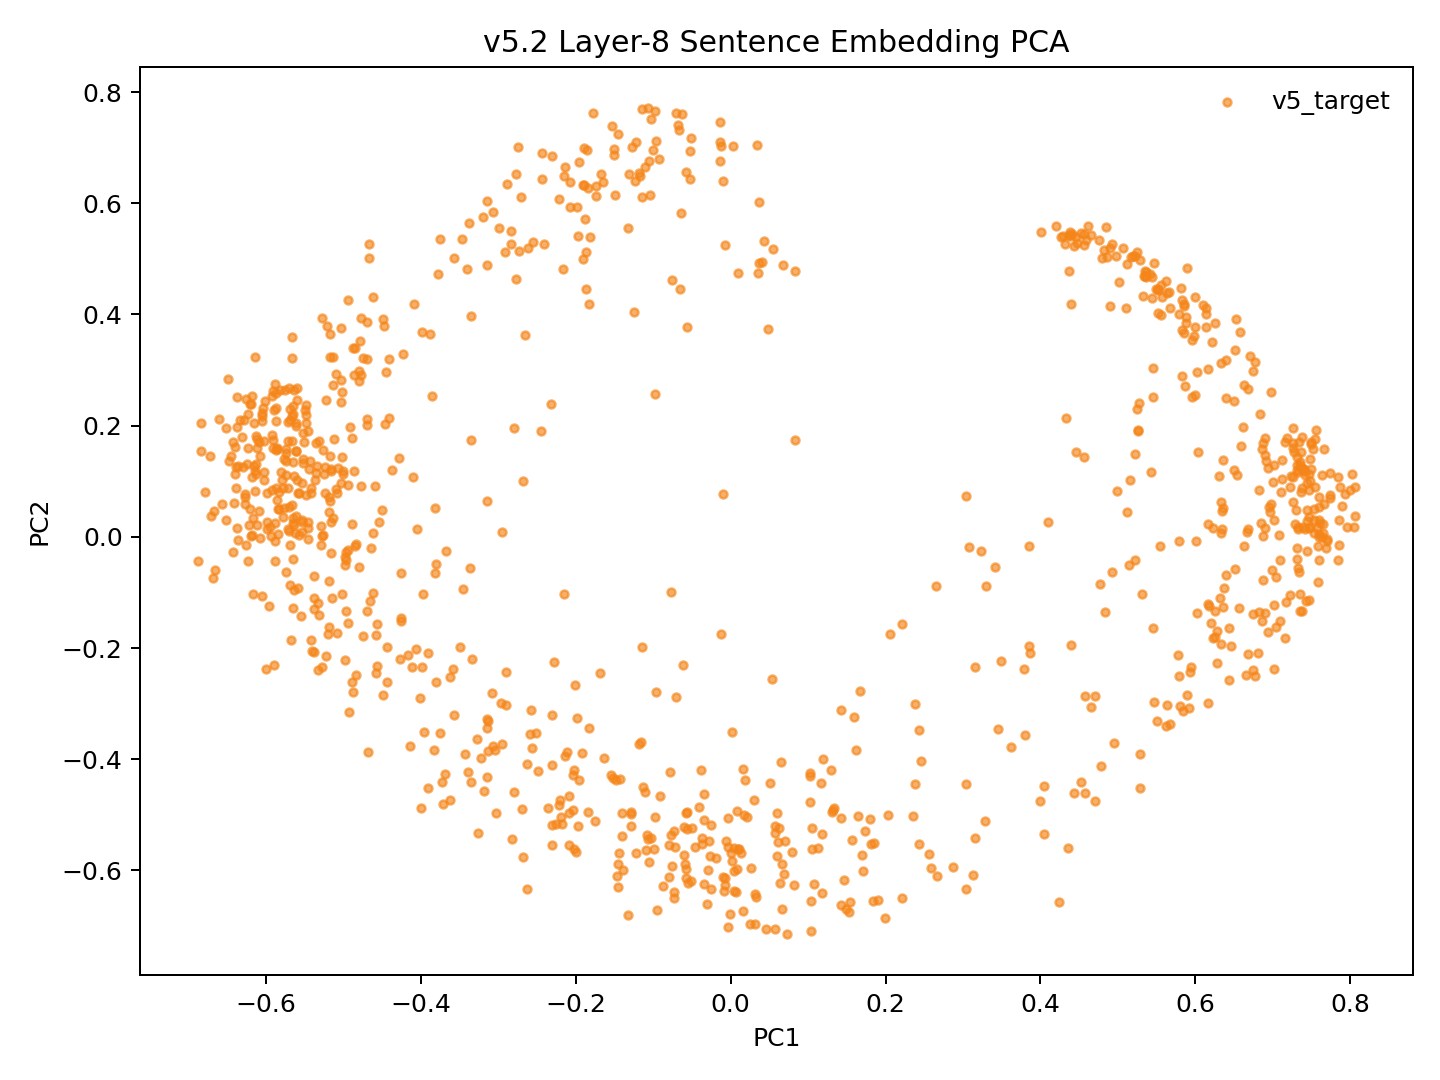

Data behind this chart, as committed beside it:
model_key	point_id	language_script	group	x	y	text_preview
v52_mean_conv5way_step1000	p0	dtp_Latn	v5_target	0.05781	-0.5318	Songkuro ginayo lo?
v52_mean_conv5way_step1000	p1	eng_Latn	v5_target	-0.5647	0.1347	How big will it be?
v52_mean_conv5way_step1000	p2	dtp_Latn	v5_target	0.02982	-0.4733	Langad-langadon ku diya!
v52_mean_conv5way_step1000	p3	eng_Latn	v5_target	-0.5217	0.2455	My longing for you is killing me!
v52_mean_conv5way_step1000	p4	dtp_Latn	v5_target	0.5289	-0.4526	Tuminongkiad oku id solinaid piginawaan …
v52_mean_conv5way_step1000	p5	eng_Latn	v5_target	-0.4691	0.2118	I recently broke up with my boyfriend of…
v52_mean_conv5way_step1000	p6	dtp_Latn	v5_target	0.435	-0.5603	Nokoilo' oku papapanau do korita lolobi …
v52_mean_conv5way_step1000	p7	eng_Latn	v5_target	-0.5173	0.3226	I've been able to drive for more than tw…
v52_mean_conv5way_step1000	p8	dtp_Latn	v5_target	-0.2558	-0.3799	Luminabus i Tom.
v52_mean_conv5way_step1000	p9	eng_Latn	v5_target	-0.5186	-0.162	Tom was out.
v52_mean_conv5way_step1000	p10	dtp_Latn	v5_target	0.000802	-0.5691	Manu oku poposolon di Tom.
v52_mean_conv5way_step1000	p11	eng_Latn	v5_target	-0.5535	0.09708	I want to make Tom jealous.
v52_mean_conv5way_step1000	p12	dtp_Latn	v5_target	0.003943	-0.637	Orohian ko' do kumaau.
v52_mean_conv5way_step1000	p13	eng_Latn	v5_target	-0.6222	-0.04359	You like swimming.
v52_mean_conv5way_step1000	p14	dtp_Latn	v5_target	0.1567	-0.5452	Au kou mangandad no sominggu?
v52_mean_conv5way_step1000	p15	eng_Latn	v5_target	-0.5126	0.2727	Couldn't you have just waited a week?
v52_mean_conv5way_step1000	p16	dtp_Latn	v5_target	0.1178	-0.6413	Osonong tomod ura tinan nu mantad doho.
v52_mean_conv5way_step1000	p17	eng_Latn	v5_target	-0.5904	0.2623	You're in better shape than I am.
v52_mean_conv5way_step1000	p18	dtp_Latn	v5_target	-0.0275	-0.5469	Mamadil oku kama dau.
v52_mean_conv5way_step1000	p19	eng_Latn	v5_target	-0.564	0.1087	I'm gonna shoot him.
v52_mean_conv5way_step1000	p20	dtp_Latn	v5_target	0.1901	-0.6528	Nokoumbal kou nokorongou diti tangon no?
v52_mean_conv5way_step1000	p21	eng_Latn	v5_target	-0.5503	0.171	Have you heard this story already?
v52_mean_conv5way_step1000	p22	dtp_Latn	v5_target	0.2359	-0.5024	Obuli ko' daa lumisok kaka ri?
v52_mean_conv5way_step1000	p23	eng_Latn	v5_target	-0.5805	0.1167	Can you keep a secret?
v52_mean_conv5way_step1000	p24	dtp_Latn	v5_target	0.2563	-0.5697	Apagon gatang ilo piano nga lobi apagon …
v52_mean_conv5way_step1000	p25	eng_Latn	v5_target	-0.4786	0.3523	A piano is expensive, but a car is more …
v52_mean_conv5way_step1000	p26	dtp_Latn	v5_target	0.1182	-0.5351	Minsingilo' ko' nangku boros Inggilis?
v52_mean_conv5way_step1000	p27	eng_Latn	v5_target	-0.5161	0.02732	Do you study English?
v52_mean_conv5way_step1000	p28	dtp_Latn	v5_target	0.1426	-0.506	Milo' oku daa mokianu kamus nu?
v52_mean_conv5way_step1000	p29	eng_Latn	v5_target	-0.5017	-0.1022	May I borrow your dictionary?
v52_mean_conv5way_step1000	p30	dtp_Latn	v5_target	0.05744	-0.5208	Otopot toi maso id jam nu?
v52_mean_conv5way_step1000	p31	eng_Latn	v5_target	-0.553	0.03068	Is your watch correct?
v52_mean_conv5way_step1000	p32	dtp_Latn	v5_target	0.528	-0.3901	Tinantu i pososoriuk nopo tumau sompomog…
v52_mean_conv5way_step1000	p33	eng_Latn	v5_target	-0.4413	0.3202	Some scientists predict that the world o…
v52_mean_conv5way_step1000	p34	dtp_Latn	v5_target	-0.1101	-0.459	Manu ko' do apol?
v52_mean_conv5way_step1000	p35	eng_Latn	v5_target	-0.6092	0.0463	Do you like apples?
v52_mean_conv5way_step1000	p36	dtp_Latn	v5_target	-0.05005	-0.5235	Mada oku dii.
v52_mean_conv5way_step1000	p37	eng_Latn	v5_target	-0.5236	0.07973	I don't think so.
v52_mean_conv5way_step1000	p38	dtp_Latn	v5_target	-0.1454	-0.6303	Olumis ilo wotik.
v52_mean_conv5way_step1000	p39	eng_Latn	v5_target	-0.5524	0.1401	That's a pretty colour.
v52_mean_conv5way_step1000	p40	dtp_Latn	v5_target	0.2213	-0.6497	Au oku nokoilo nunu o taakan ku kosodop.
v52_mean_conv5way_step1000	p41	eng_Latn	v5_target	-0.5645	0.2353	I can't remember what I ate last night.
v52_mean_conv5way_step1000	p42	dtp_Latn	v5_target	0.1296	-0.4195	Nokoumbal ko' minoi hilo'd Paris di gulu…
v52_mean_conv5way_step1000	p43	eng_Latn	v5_target	-0.5117	0.1754	Have you ever been to Paris?
v52_mean_conv5way_step1000	p44	dtp_Latn	v5_target	0.1524	-0.6749	Kikaraja isido dot oruhai sabaagi do man…
v52_mean_conv5way_step1000	p45	eng_Latn	v5_target	-0.428	0.1415	She got a part-time job as a typist.
v52_mean_conv5way_step1000	p46	dtp_Latn	v5_target	0.4578	-0.4612	Manahak nopo do tunturu tokoro nga onuan…
v52_mean_conv5way_step1000	p47	eng_Latn	v5_target	-0.4609	0.431	Give someone the little finger, and he w…
v52_mean_conv5way_step1000	p48	dtp_Latn	v5_target	-0.02624	-0.5742	Muhot oku diya po toruhai kio.
v52_mean_conv5way_step1000	p49	eng_Latn	v5_target	-0.5591	0.2466	I want to ask you one last favor.
v52_mean_conv5way_step1000	p50	dtp_Latn	v5_target	0.1029	-0.4249	Ih singa nopo nga wowoyoon hiri'd gowuto…
v52_mean_conv5way_step1000	p51	eng_Latn	v5_target	-0.4693	0.2005	The lion is the king of the jungle.
v52_mean_conv5way_step1000	p52	dtp_Latn	v5_target	-0.05754	-0.6143	Au tagal tikit.
v52_mean_conv5way_step1000	p53	eng_Latn	v5_target	-0.57	0.01056	No tickets are needed.
v52_mean_conv5way_step1000	p54	dtp_Latn	v5_target	0.05709	-0.7057	Au tagal yahai ponongkiboros diolo.
v52_mean_conv5way_step1000	p55	eng_Latn	v5_target	-0.6053	0.2091	We don't need to talk to them.
v52_mean_conv5way_step1000	p56	dtp_Latn	v5_target	-0.0508	-0.6188	Nunu binoli nu?
v52_mean_conv5way_step1000	p57	eng_Latn	v5_target	-0.462	0.007602	What did you buy?
v52_mean_conv5way_step1000	p58	dtp_Latn	v5_target	-0.1395	-0.5388	Obulou ilo tawan.
v52_mean_conv5way_step1000	p59	eng_Latn	v5_target	-0.5736	-0.06376	The sky is blue.
... 987 more rows
